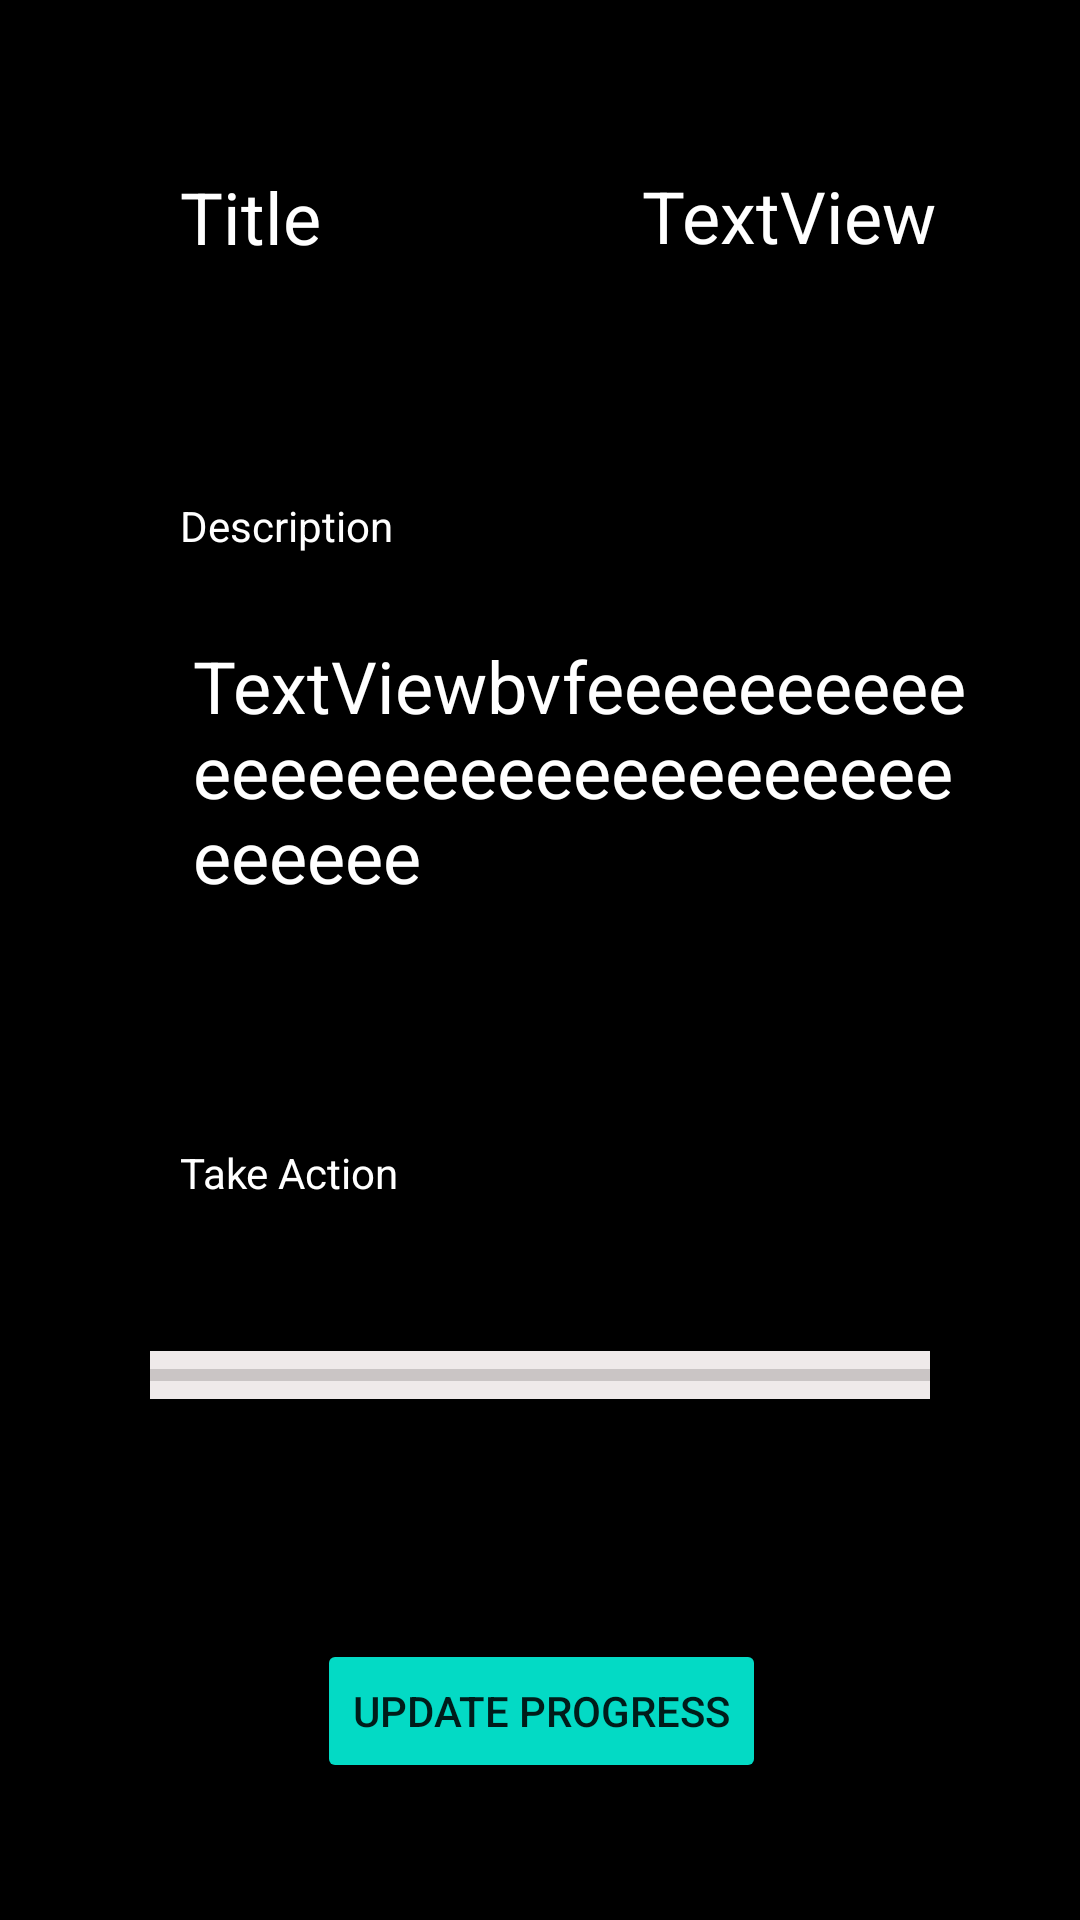

The Android layout XML behind this screen, and the referenced resources:
<!-- AndroidManifest.xml: application theme Theme.Konnect -->
<!-- res/layout/admin_complain_detail.xml -->
<?xml version="1.0" encoding="utf-8"?>
<androidx.constraintlayout.widget.ConstraintLayout xmlns:android="http://schemas.android.com/apk/res/android"
    xmlns:app="http://schemas.android.com/apk/res-auto"
    xmlns:tools="http://schemas.android.com/tools"
    android:background="@color/black"
    android:layout_width="match_parent"
    android:layout_height="match_parent">


    <TextView
        android:id="@+id/tvCdCTitle"
        android:layout_width="wrap_content"
        android:layout_height="wrap_content"
        android:layout_marginStart="60dp"
        android:layout_marginTop="56dp"
        android:textColor="@color/white"
        android:text="Title"
        android:textSize="24sp"
        app:layout_constraintStart_toStartOf="parent"
        app:layout_constraintTop_toTopOf="parent" />

    <TextView
        android:id="@+id/tvCdCvote"
        android:layout_width="wrap_content"
        android:layout_height="wrap_content"
        android:layout_marginTop="40dp"
        android:layout_marginEnd="48dp"
        android:text="TextView"
        android:textColor="@color/white"
        android:textSize="24sp"
        app:layout_constraintBottom_toTopOf="@+id/tvCdDesc"
        app:layout_constraintEnd_toEndOf="parent"
        app:layout_constraintTop_toTopOf="parent"
        app:layout_constraintVertical_bias="0.113" />

    <TextView
        android:id="@+id/tvCdDesc"
        android:layout_width="wrap_content"
        android:layout_height="wrap_content"
        android:layout_marginStart="24dp"
        android:layout_marginTop="124dp"
        android:layout_marginEnd="24dp"
        android:paddingLeft="48dp"
        android:paddingRight="48dp"
        android:text="TextViewbvfeeeeeeeeeeeeeeeeeeeeeeeeeeeeeeeeeeee"
        android:textSize="24sp"
        android:textColor="@color/white"
        app:layout_constraintEnd_toEndOf="parent"
        app:layout_constraintHorizontal_bias="0.166"
        app:layout_constraintStart_toStartOf="parent"
        app:layout_constraintTop_toBottomOf="@+id/tvCdCTitle" />

    <ProgressBar
        android:id="@+id/cdProgressBar"
        style="?android:attr/progressBarStyleHorizontal"
        android:layout_width="0dp"
        android:layout_height="wrap_content"
        android:layout_marginLeft="50dp"
        android:layout_marginTop="50dp"
        android:layout_marginRight="50dp"
        android:background="#EFEAEA"
        android:paddingLeft="0dp"
        android:paddingRight="0dp"
        android:progressTint="#2196F3"
        app:layout_constraintEnd_toEndOf="parent"
        app:layout_constraintHorizontal_bias="0.0"
        app:layout_constraintStart_toStartOf="parent"
        app:layout_constraintTop_toBottomOf="@+id/textView2" />

    <Button
        android:id="@+id/progressButton"
        android:layout_width="wrap_content"
        android:layout_height="wrap_content"
        android:layout_marginTop="80dp"
        app:backgroundTint="@color/teal_200"
        android:text="Update Progress"
        app:layout_constraintEnd_toEndOf="parent"
        app:layout_constraintHorizontal_bias="0.502"
        app:layout_constraintStart_toStartOf="parent"
        app:layout_constraintTop_toBottomOf="@+id/cdProgressBar" />

    <TextView
        android:id="@+id/textView2"
        android:layout_width="wrap_content"
        android:layout_height="wrap_content"
        android:layout_marginStart="60dp"
        android:layout_marginTop="80dp"
        android:text="Take Action"
        android:textColor="@color/white"
        app:layout_constraintStart_toStartOf="parent"
        app:layout_constraintTop_toBottomOf="@+id/tvCdDesc" />

    <TextView
        android:id="@+id/textView3"
        android:layout_width="wrap_content"
        android:layout_height="wrap_content"
        android:layout_marginStart="60dp"
        android:text="Description"
        android:textColor="@color/white"
        app:layout_constraintBottom_toTopOf="@+id/tvCdDesc"
        app:layout_constraintStart_toStartOf="parent"
        app:layout_constraintTop_toBottomOf="@+id/tvCdCTitle"
        app:layout_constraintVertical_bias="0.735" />
</androidx.constraintlayout.widget.ConstraintLayout>
<!-- resources referenced by this layout -->
<resources>
  <color name="black">#FF000000</color>
  <color name="teal_200">#FF03DAC5</color>
  <color name="white">#FFFFFFFF</color>
  <style name="Theme.Konnect" parent="Theme.MaterialComponents.DayNight.DarkActionBar">
          
          <item name="colorPrimary">@color/purple_500</item>
          <item name="colorPrimaryVariant">@color/purple_700</item>
          <item name="colorOnPrimary">@color/white</item>
          
          <item name="colorSecondary">@color/teal_200</item>
          <item name="colorSecondaryVariant">@color/teal_700</item>
          <item name="colorOnSecondary">@color/black</item>
          
          <item name="android:statusBarColor" tools:targetApi="l">?attr/colorPrimaryVariant</item>
          
      </style>
  <color name="purple_500">#FF6200EE</color>
  <color name="purple_700">#FF3700B3</color>
  <color name="teal_700">#FF018786</color>
</resources>
